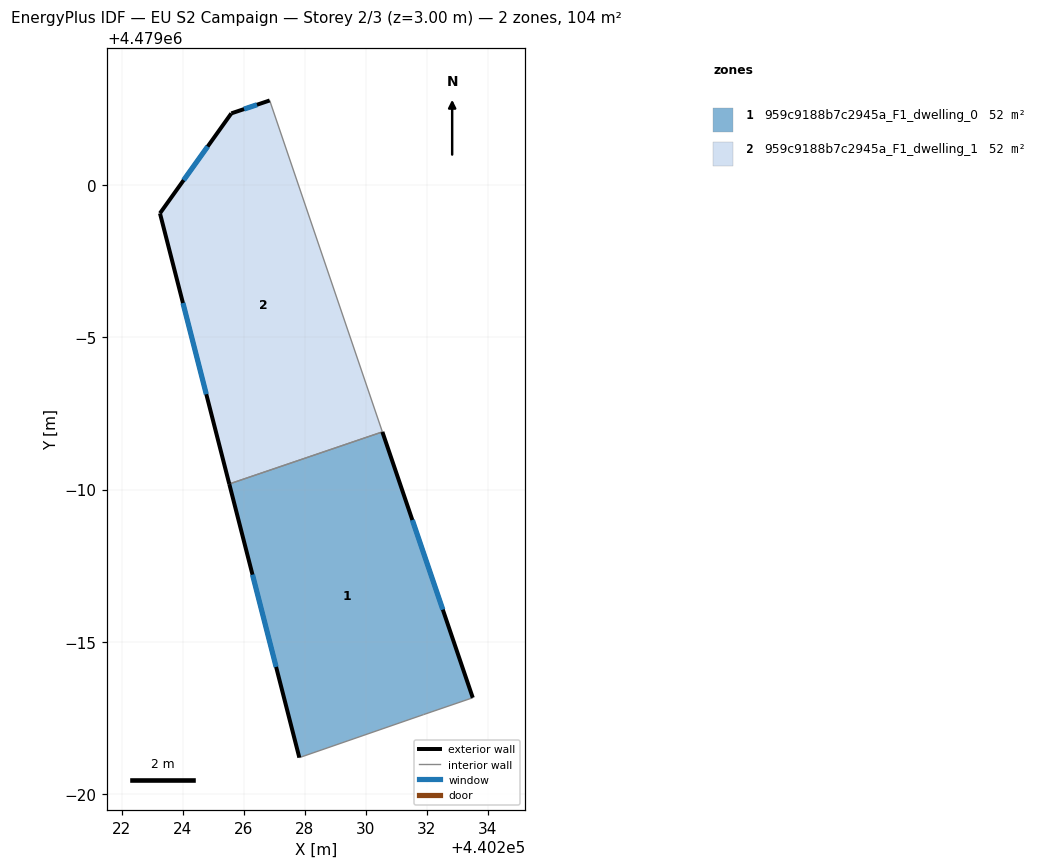
=== STOREY PLAN SPEC (per zone: floor XY polygon, exterior-wall plan segments, windows/doors) ===
zone 1: 959c9188b7c2945a_F1_dwelling_0  (52.2 m²)
  floor: (440233.51, 4478983.17) (440230.55, 4478991.89) (440225.52, 4478990.18) (440227.82, 4478981.21) (440231.90, 4478982.62)
  exterior wall: (440230.55, 4478991.89) – (440233.51, 4478983.17)  [9.2 m]
    window: (440231.53, 4478989.00) – (440232.53, 4478986.06)  [3.1 m²]
  exterior wall: (440227.82, 4478981.21) – (440225.52, 4478990.18)  [9.3 m]
    window: (440227.06, 4478984.18) – (440226.29, 4478987.21)  [3.2 m²]
  interior walls: 3
zone 2: 959c9188b7c2945a_F1_dwelling_1  (52.2 m²)
  floor: (440230.55, 4478991.89) (440226.85, 4479002.76) (440225.59, 4479002.34) (440223.25, 4478999.06) (440225.52, 4478990.18)
  exterior wall: (440225.52, 4478990.18) – (440223.25, 4478999.06)  [9.2 m]
    window: (440224.77, 4478993.13) – (440224.00, 4478996.12)  [3.1 m²]
  exterior wall: (440223.25, 4478999.06) – (440225.59, 4479002.34)  [4.0 m]
    window: (440224.03, 4479000.15) – (440224.82, 4479001.25)  [1.4 m²]
  exterior wall: (440225.59, 4479002.34) – (440226.85, 4479002.76)  [1.3 m]
    window: (440226.01, 4479002.48) – (440226.43, 4479002.62)  [0.5 m²]
  interior walls: 2

=== DERIVED (storey summary) ===
Building: EU S2 Campaign
Storey: 2 of 3  (floor level z = 3.00 m)
Storey gross floor area: 104.4 m²
Zones on this storey: 2
  - 959c9188b7c2945a_F1_dwelling_0: floor 52.2 m²; exterior wall 18.5 m (55.4 m²); 2 window(s) 6.3 m²; WWR 11.4%
  - 959c9188b7c2945a_F1_dwelling_1: floor 52.2 m²; exterior wall 14.5 m (43.6 m²); 3 window(s) 4.9 m²; WWR 11.4%
Zone adjacency (shared interzone walls):
  - 959c9188b7c2945a_F1_dwelling_0 ↔ 959c9188b7c2945a_F1_dwelling_1